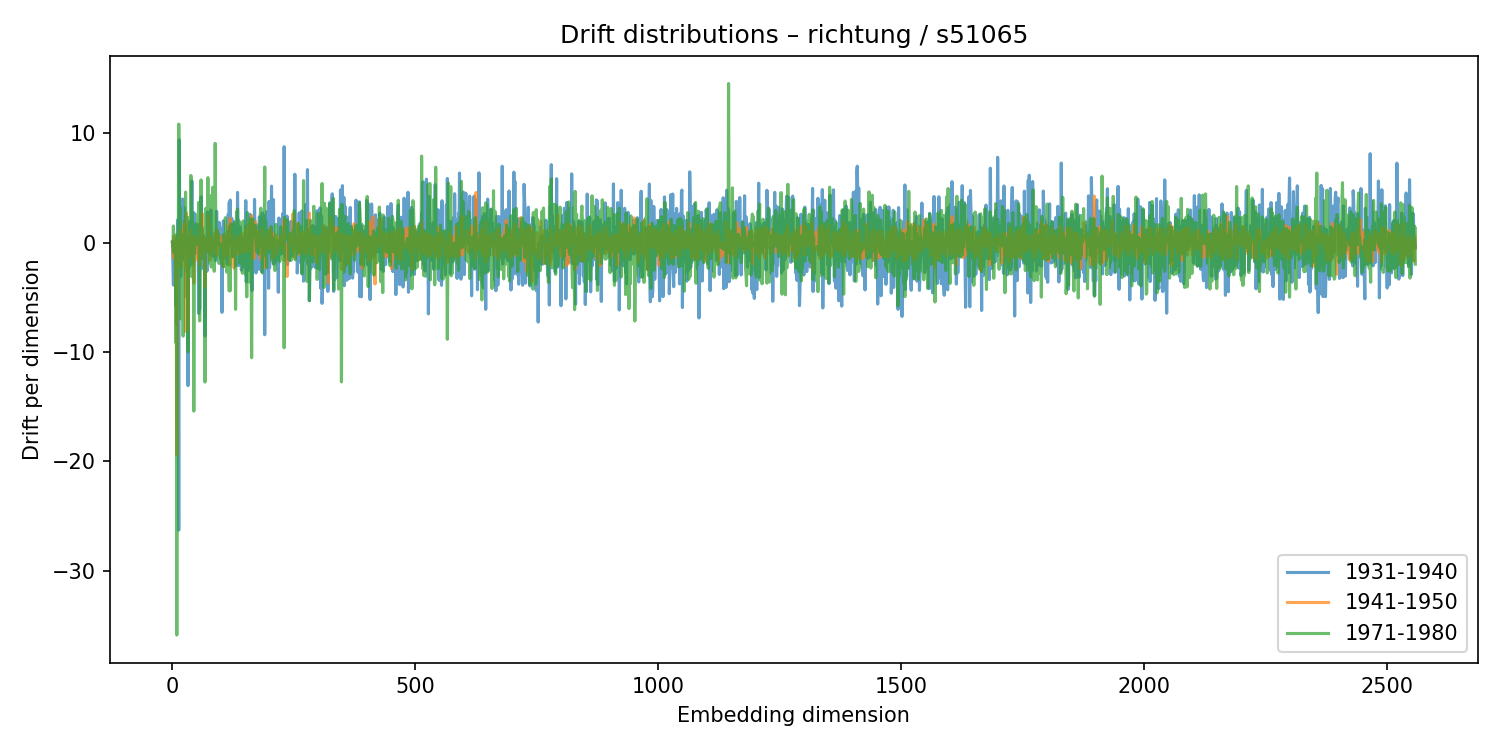

The file beside this chart, header and first rows:
1931-1940, 1941-1950, 1971-1980
0.07415, 0.008655, 0.004454
-1.742, -0.392, -0.3691
-3.884, -1.373, 1.513
-1.411, 0.6116, -0.9011
-0.3455, -0.05533, 0.00576
-0.05265, 0.03188, -0.3721
-0.007202, 0.3058, -1.119
-5.762, -4.225, -9.162
0.3469, 0.07675, 0.7169
-7.472, -19.42, -35.9
0.6211, -0.2417, -0.2265
2.073, -1.684, -0.7603
-0.5006, 0.2142, -0.2968
-26.31, 0.3991, 10.84
9.391, 0.6672, 7.069
1.644, 1.163, -2.329
-0.7548, -0.7223, 3.247
-3.085, 0.6982, 0.5076
-1.438, -2.266, -6.989
0.1034, 0.1231, 0.6819
-0.3264, 0.1724, -0.452
3.977, -0.2058, 0.4744
-0.2027, -0.06263, -8.561
-1.261, -1.158, -2.856
3.201, 1.736, -2.588
-1.591, -0.5778, 1.959
0.0367, -0.2512, 0.1572
1.455, -8.125, 4.61
-4.976, 0.4157, 1.246
-4.691, 2.695, 0.5542
-0.01774, -0.8874, -0.4346
-0.1142, 0.5417, 0.3063
-13.08, -7.92, -10
0.4467, -1.845, 2.281
-0.7412, 0.0533, -0.4967
-2.25, 0.05104, 1.887
1.934, 0.06071, 0.4067
0.1265, 0.04768, 0.3225
-1.965, 1.09, 6.133
0.4726, -1.249, -2.808
5.633, 0.6807, -3.126
-0.5513, -1.355, 2.739
-1.983, -0.6024, -0.234
-0.03413, 0.4785, 1.61
0.4386, -3.715, -15.42
2.705, -0.218, -1.421
0.2422, 0.2373, 0.05169
0.8443, 0.4974, 0.3519
1.41, 0.4441, 0.5967
0.6513, -0.2442, 1.784
-0.9976, 0.3427, 0.3278
-0.2888, -0.6682, -0.1554
1.678, -1.59, 2.579
-0.6468, -0.29, 0.7443
-6.483, 0.3675, 3.66
-0.1544, 0.07877, 1.074
-6.097, -2.047, -7.165
-1.199, -0.4344, -0.6176
-0.1072, 1.804, -0.5826
4.178, 1.745, 5.729
... 2,500 more rows
